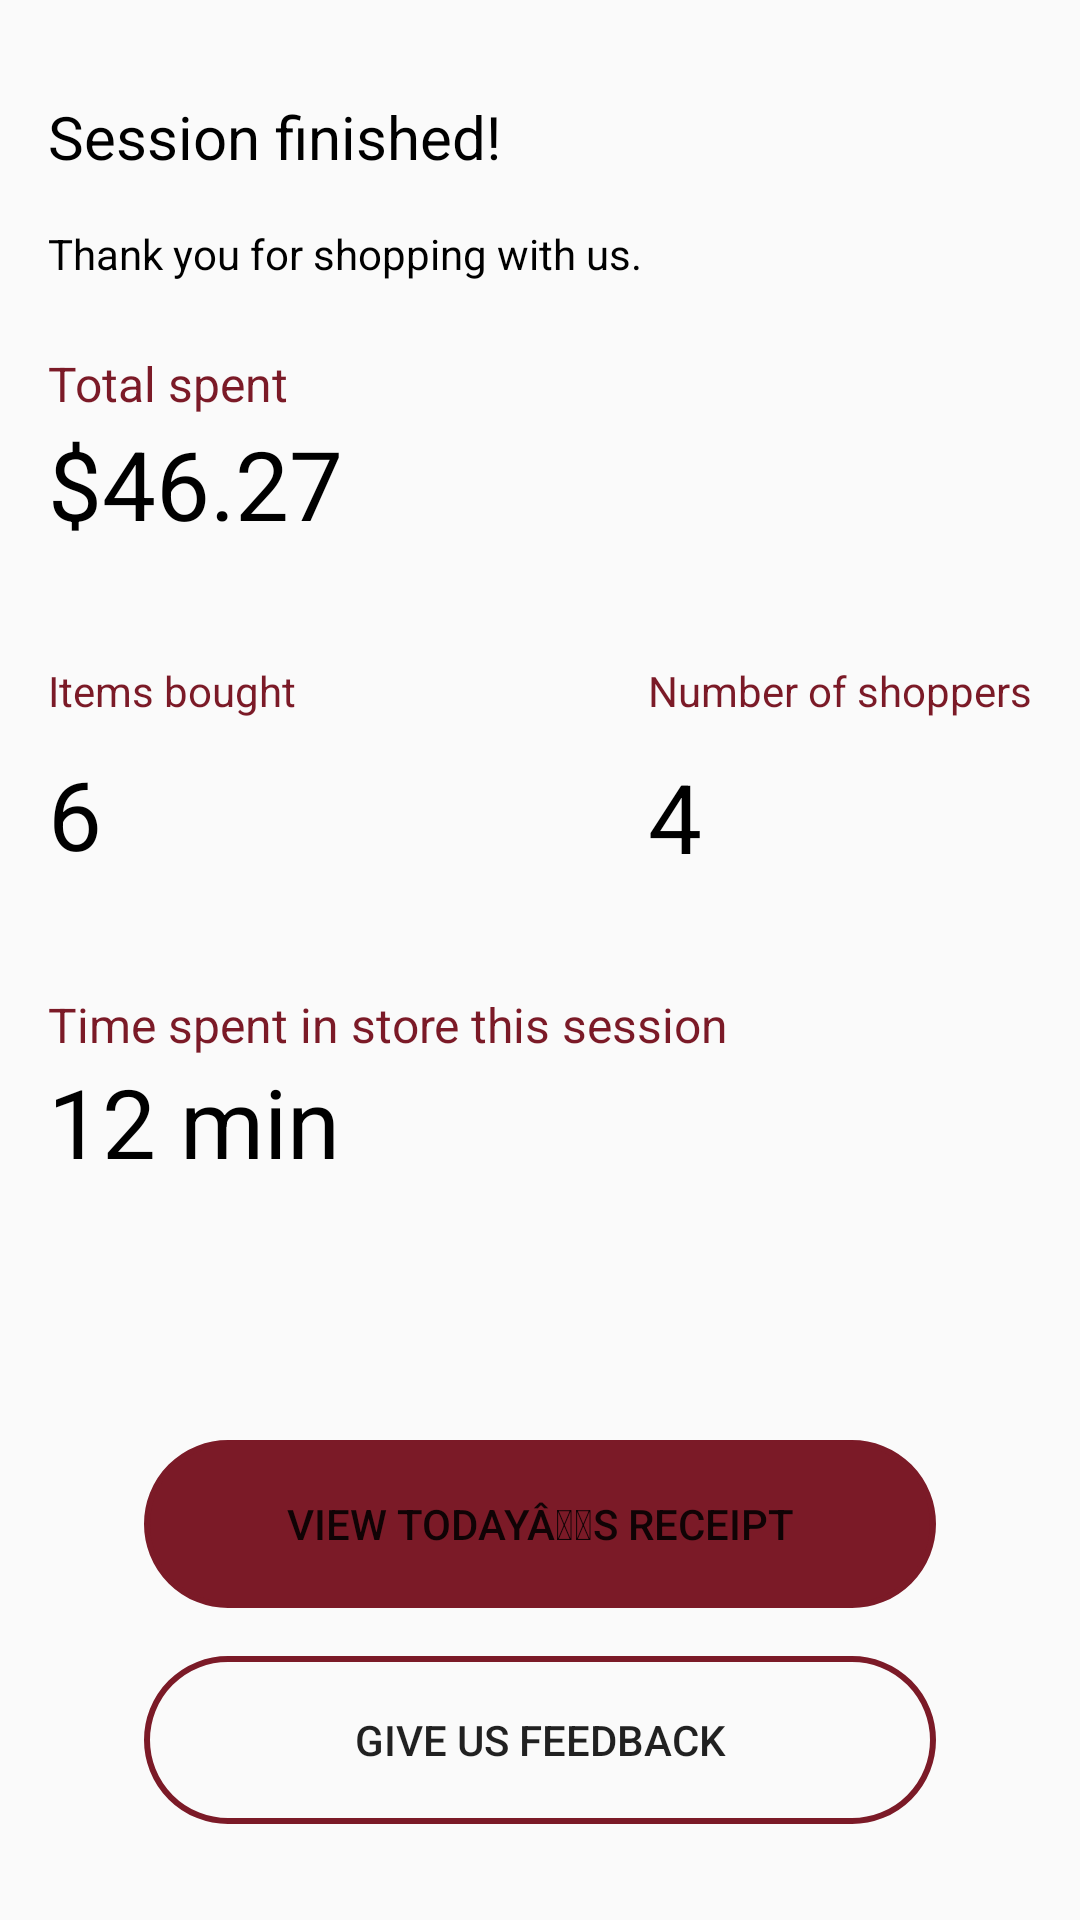

Produce the Android XML layout that renders to this screen, including the resource entries it uses.
<!-- AndroidManifest.xml: application theme Theme.WalkInWalkOut -->
<!-- res/layout/finished_screen.xml -->
<?xml version="1.0" encoding="utf-8"?>
<androidx.constraintlayout.widget.ConstraintLayout xmlns:android="http://schemas.android.com/apk/res/android"
    xmlns:app="http://schemas.android.com/apk/res-auto"
    xmlns:tools="http://schemas.android.com/tools"
    android:layout_width="match_parent"
    android:layout_height="match_parent"
    tools:context=".ui.FinishedScreenFragment.FinishedFragment">

    <TextView
        android:id="@+id/tv_finished_1"
        android:layout_width="wrap_content"
        android:layout_height="wrap_content"
        android:layout_alignParentLeft="true"
        android:layout_alignParentTop="true"
        android:layout_marginLeft="16dp"
        android:gravity="center_vertical"
        android:lineSpacingExtra="-3sp"
        android:text="@string/finished_text_1"
        android:textColor="@color/black"
        android:textSize="20sp"
        app:layout_constraintStart_toStartOf="parent"
        app:layout_constraintTop_toTopOf="parent"
        android:layout_marginTop="32dp"/>

    <TextView
        android:id="@+id/tv_finished_2"
        android:layout_width="wrap_content"
        android:layout_height="wrap_content"
        android:layout_alignParentLeft="true"
        android:layout_alignParentTop="true"
        android:layout_marginTop="16dp"
        android:gravity="center_vertical"
        android:lineSpacingExtra="1sp"
        android:text="@string/finished_text_2"
        android:textColor="@color/black"
        android:textSize="14sp"
        app:layout_constraintStart_toStartOf="@id/tv_finished_1"
        app:layout_constraintTop_toBottomOf="@id/tv_finished_1" />

    <TextView
        android:id="@+id/tv_finished_3"
        android:layout_width="wrap_content"
        android:layout_height="wrap_content"
        android:layout_marginStart="16dp"
        android:layout_marginTop="24dp"
        android:gravity="top"
        android:lineSpacingExtra="2sp"
        android:text="@string/finished_text_3"
        android:textColor="@color/red"
        android:textSize="16sp"
        android:translationY="-1.09sp"
        app:layout_constraintStart_toStartOf="parent"
        app:layout_constraintTop_toBottomOf="@id/tv_finished_2" />

    <TextView
        android:id="@+id/tv_finished_4"
        android:layout_width="wrap_content"
        android:layout_height="wrap_content"
        android:layout_marginStart="16dp"
        android:gravity="top"
        android:lineSpacingExtra="-8sp"
        android:text="@string/finished_text_4"
        android:textSize="32sp"
        android:textColor="@color/black"
        app:layout_constraintStart_toStartOf="parent"
        app:layout_constraintTop_toBottomOf="@id/tv_finished_3" />

    <TextView
        android:id="@+id/tv_finished_5"
        android:layout_width="wrap_content"
        android:layout_height="wrap_content"
        android:layout_marginStart="16dp"
        android:layout_marginTop="39dp"
        android:gravity="top"
        android:lineSpacingExtra="2sp"
        android:text="@string/finished_text_5"
        android:textColor="@color/red"
        android:translationY="-1.09sp"
        app:layout_constraintStart_toStartOf="parent"
        app:layout_constraintTop_toBottomOf="@id/tv_finished_4" />

    <TextView
        android:id="@+id/tv_finished_6"
        android:layout_width="wrap_content"
        android:layout_height="wrap_content"
        android:layout_marginStart="16dp"
        android:layout_marginTop="10dp"
        android:gravity="top"
        android:lineSpacingExtra="2sp"
        android:text="@string/finished_text_6"
        android:textColor="@color/black"
        android:textSize="32sp"
        android:translationY="-1.09sp"
        app:layout_constraintStart_toStartOf="parent"
        app:layout_constraintTop_toBottomOf="@id/tv_finished_5" />

    <TextView
        android:id="@+id/tv_finished_7"
        android:layout_width="wrap_content"
        android:layout_height="wrap_content"
        android:layout_marginEnd="16dp"
        android:gravity="top"
        android:lineSpacingExtra="2sp"
        android:text="@string/finished_text_7"
        android:textColor="@color/red"
        android:translationY="-1.09sp"
        app:layout_constraintEnd_toEndOf="parent"
        app:layout_constraintTop_toBottomOf="@id/tv_finished_6"
        app:layout_constraintTop_toTopOf="@id/tv_finished_5" />

    <TextView
        android:id="@+id/tv_finished_8"
        android:layout_width="wrap_content"
        android:layout_height="wrap_content"
        android:layout_marginTop="10dp"
        android:gravity="top"
        android:lineSpacingExtra="-8sp"
        android:text="@string/finished_text_8"
        android:textColor="@color/black"
        android:textSize="32sp"
        app:layout_constraintStart_toStartOf="@id/tv_finished_7"
        app:layout_constraintTop_toBottomOf="@id/tv_finished_7" />

    <TextView
        android:id="@+id/tv_finished_9"
        android:layout_width="wrap_content"
        android:layout_height="wrap_content"
        android:layout_marginStart="16dp"
        android:layout_marginTop="38dp"
        android:gravity="top"
        android:lineSpacingExtra="2sp"
        android:text="@string/finished_text_9"
        android:textColor="@color/red"
        android:textSize="16sp"
        android:translationY="-1.09sp"
        app:layout_constraintStart_toStartOf="parent"
        app:layout_constraintTop_toBottomOf="@id/tv_finished_6" />

    <TextView
        android:id="@+id/tv_finished_10"
        android:layout_width="wrap_content"
        android:layout_height="wrap_content"
        android:layout_marginStart="16dp"
        android:gravity="top"
        android:lineSpacingExtra="-8sp"
        android:text="@string/finished_text_10"
        android:textColor="@color/black"
        android:textSize="32sp"
        android:translationY="-1.09sp"
        app:layout_constraintStart_toStartOf="parent"
        app:layout_constraintTop_toBottomOf="@id/tv_finished_9" />

    <Button
        android:id="@+id/btn_finished_1"
        android:layout_width="264dp"
        android:layout_height="56dp"
        android:background="@drawable/rounded_corner"
        android:backgroundTint="@color/red"
        android:text="@string/finished_text_11"
        android:layout_marginBottom="16dp"

        app:layout_constraintEnd_toEndOf="parent"
        app:layout_constraintStart_toStartOf="parent"
       app:layout_constraintBottom_toTopOf="@id/btn_finished_2"/>

    <Button
        android:id="@+id/btn_finished_2"
        android:layout_width="264dp"
        android:layout_height="56dp"
        android:background="@drawable/rounded_corner"
        android:text="@string/finished_text_12"
        app:layout_goneMarginTop="16dp"
        app:layout_constraintEnd_toEndOf="parent"
        app:layout_constraintStart_toStartOf="parent"
        app:layout_constraintBottom_toBottomOf="parent"
        android:layout_marginBottom="32dp"/>
</androidx.constraintlayout.widget.ConstraintLayout>
<!-- resources referenced by this layout -->
<resources>
  <color name="black">#FF000000</color>
  <color name="red">#7B1A27</color>
  <!-- drawable rounded_corner (drawable) -->
  <?xml version="1.0" encoding="utf-8"?>
  <shape xmlns:android="http://schemas.android.com/apk/res/android">
      <corners  android:radius="50dp"/>
      <stroke android:color="@color/red" android:width="2dp"/>
  </shape>
  <string name="finished_text_1">Session finished!</string>
  <string name="finished_text_10">12 min</string>
  <string name="finished_text_11">View today\u00E2\u0080\u0099s receipt</string>
  <string name="finished_text_12">Give us feedback</string>
  <string name="finished_text_2">Thank you for shopping with us.</string>
  <string name="finished_text_3">Total spent</string>
  <string name="finished_text_4">$46.27</string>
  <string name="finished_text_5">Items bought</string>
  <string name="finished_text_6">6</string>
  <string name="finished_text_7">Number of shoppers</string>
  <string name="finished_text_8">4</string>
  <string name="finished_text_9">Time spent in store this session</string>
  <style name="Theme.WalkInWalkOut" parent="Theme.AppCompat.Light.NoActionBar">
          
          <item name="colorPrimary">@color/red</item>
          <item name="colorPrimaryVariant">@color/red</item>
          <item name="colorOnPrimary">@color/white</item>
          
          <item name="colorSecondary">@color/teal_200</item>
          <item name="colorSecondaryVariant">@color/teal_700</item>
          <item name="colorOnSecondary">@color/black</item>
          
          <item name="android:statusBarColor" tools:targetApi="l">?attr/colorPrimaryVariant</item>
          
      </style>
  <color name="white">#FFFFFFFF</color>
  <color name="teal_200">#FF03DAC5</color>
  <color name="teal_700">#FF018786</color>
</resources>
